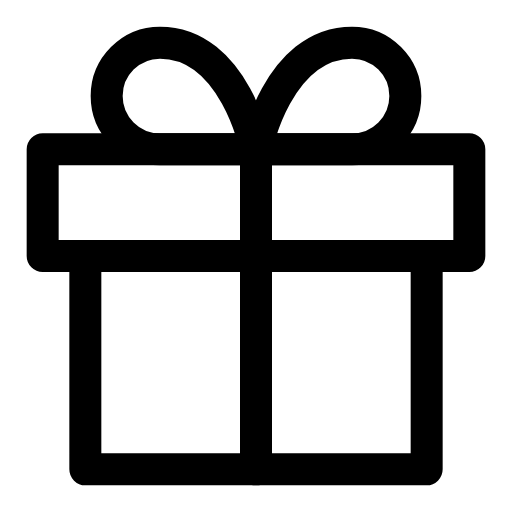
t = 0.00 s
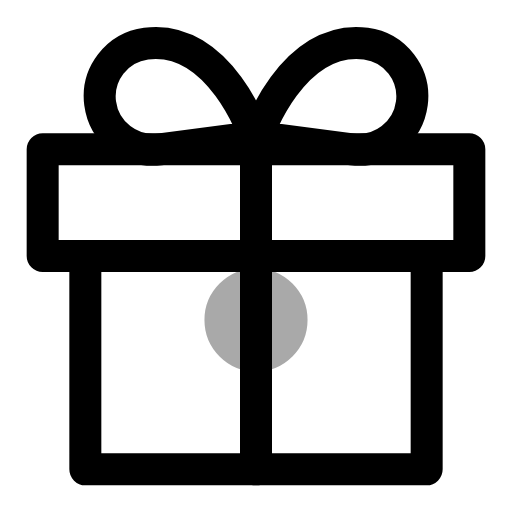
t = 0.50 s
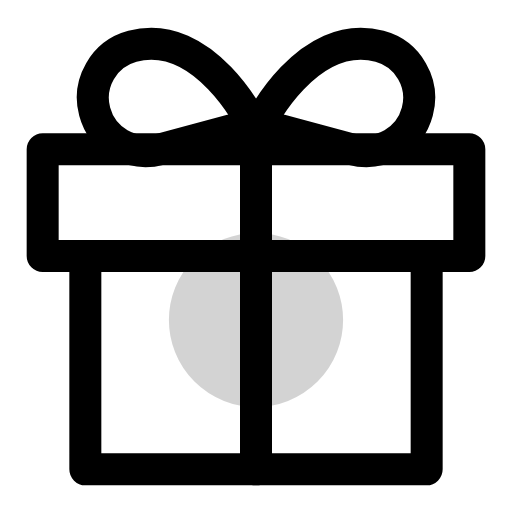
t = 1.00 s
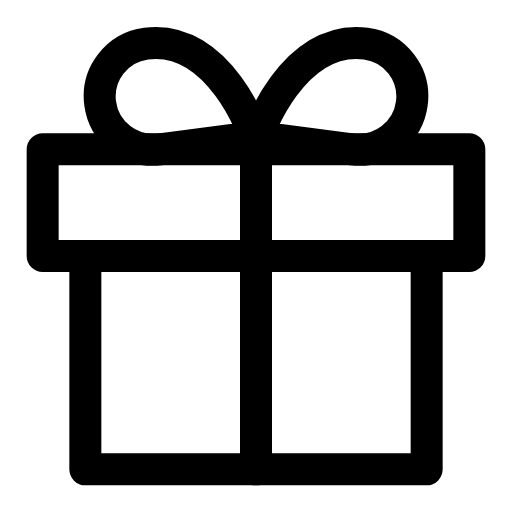
t = 1.50 s
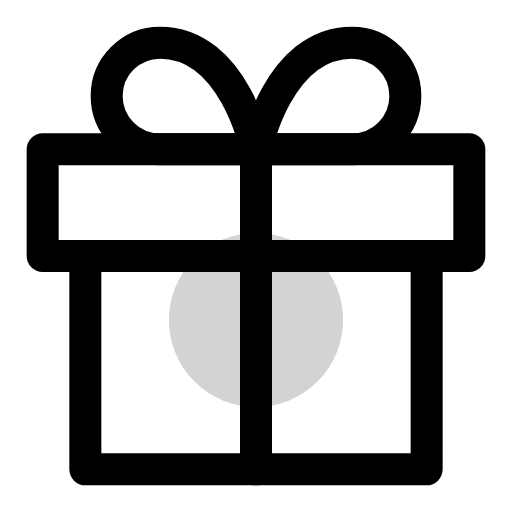
t = 2.00 s
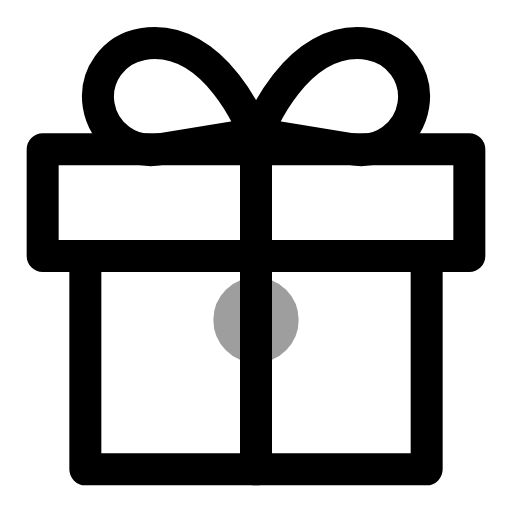
t = 2.63 s

The animated SVG that drew these frames (rendered in a browser with its animation timeline set to each time). Animation: 4 SMIL elements (animate=2,animateTransform=2); one cycle of 3.00 s, repeats indefinitely.

<svg viewBox="0 0 24 24" width="24" height="24" fill="none" stroke="currentColor" stroke-width="1.5" stroke-linecap="round" stroke-linejoin="round" xmlns="http://www.w3.org/2000/svg">
  <polyline points="20 12 20 22 4 22 4 12"/>
  <rect x="2" y="7" width="20" height="5"/>
  <line x1="12" y1="22" x2="12" y2="7"/>
  <path d="M12 7H7.5a2.5 2.5 0 0 1 0-5C11 2 12 7 12 7z">
    <animateTransform attributeName="transform" type="rotate" values="0 7.5 7;-15 7.5 7;0 7.5 7" dur="2s" repeatCount="indefinite"/>
  </path>
  <path d="M12 7h4.5a2.5 2.5 0 0 0 0-5C13 2 12 7 12 7z">
    <animateTransform attributeName="transform" type="rotate" values="0 16.5 7;15 16.5 7;0 16.5 7" dur="2s" repeatCount="indefinite"/>
  </path>
  <circle cx="12" cy="15" r="0" fill="currentColor" opacity="0.5">
    <animate attributeName="r" values="0;5;0" dur="3s" repeatCount="indefinite"/>
    <animate attributeName="opacity" values="0.5;0;0.5" dur="3s" repeatCount="indefinite"/>
  </circle>
</svg>
